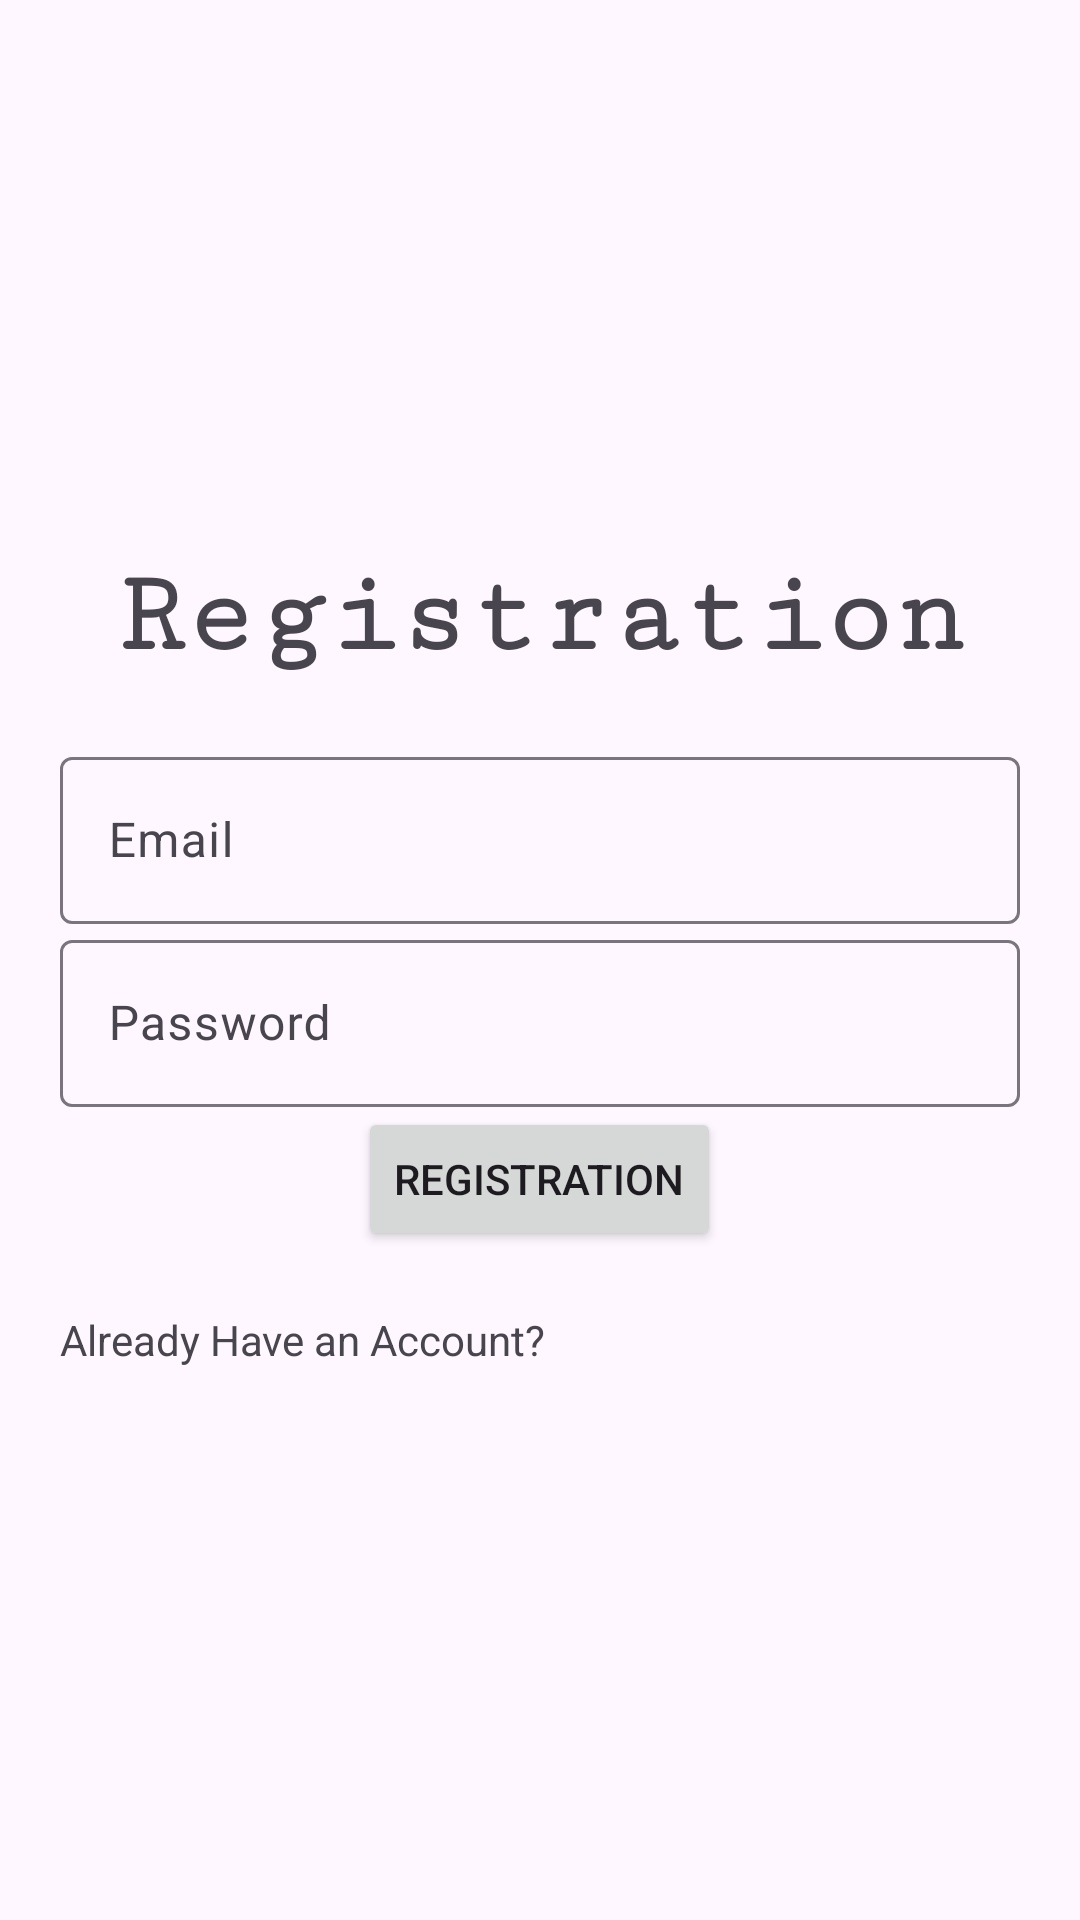

Produce the Android XML layout that renders to this screen, including the resource entries it uses.
<!-- AndroidManifest.xml: application theme Theme.Material3.Light -->
<!-- res/layout/activity_registration.xml -->
<?xml version="1.0" encoding="utf-8"?>
<LinearLayout xmlns:android="http://schemas.android.com/apk/res/android"
    xmlns:app="http://schemas.android.com/apk/res-auto"
    xmlns:tools="http://schemas.android.com/tools"
    android:layout_width="match_parent"
    android:layout_height="match_parent"
    tools:context=".Login"
    android:orientation="vertical"
    android:gravity="center"
    android:layout_gravity="center"
    android:padding="20dp"
    >
    <TextView
        android:id="@+id/textLogin"
        android:layout_width="match_parent"
        android:layout_height="wrap_content"
        android:gravity="center"
        android:textSize="39sp"
        android:fontFamily="serif-monospace"
        android:textStyle="bold"
        android:text="@string/registration"
        android:layout_marginBottom="20dp"/>
    <com.google.android.material.textfield.TextInputLayout
        android:layout_width="match_parent"
        android:layout_height="wrap_content">
        <com.google.android.material.textfield.TextInputEditText
            android:layout_width="match_parent"
            android:layout_height="wrap_content"
            android:hint="Email"
            android:id="@+id/email"/>
    </com.google.android.material.textfield.TextInputLayout>
    <com.google.android.material.textfield.TextInputLayout
        android:layout_width="match_parent"
        android:layout_height="wrap_content">
        <com.google.android.material.textfield.TextInputEditText
            android:layout_width="match_parent"
            android:layout_height="wrap_content"
            android:hint="Password"
            android:id="@+id/password"/>
    </com.google.android.material.textfield.TextInputLayout>
    <ProgressBar
        android:layout_width="wrap_content"
        android:layout_height="wrap_content"
        android:visibility="gone"
        android:id="@+id/progressBar"/>
    <Button
        android:id="@+id/btn_register"
        android:layout_width="wrap_content"
        android:layout_height="wrap_content"
        android:gravity="center"
        android:text="@string/registration"/>

    <TextView
        android:layout_marginTop="20dp"
        android:layout_gravity="center"
        android:layout_width="match_parent"
        android:layout_height="wrap_content"
        android:text="@string/already_have_an_account"
        android:id="@+id/havaAccount"/>


</LinearLayout>
<!-- resources referenced by this layout -->
<resources>
  <string name="already_have_an_account">Already Have an Account?</string>
  <string name="registration">Registration</string>
</resources>
